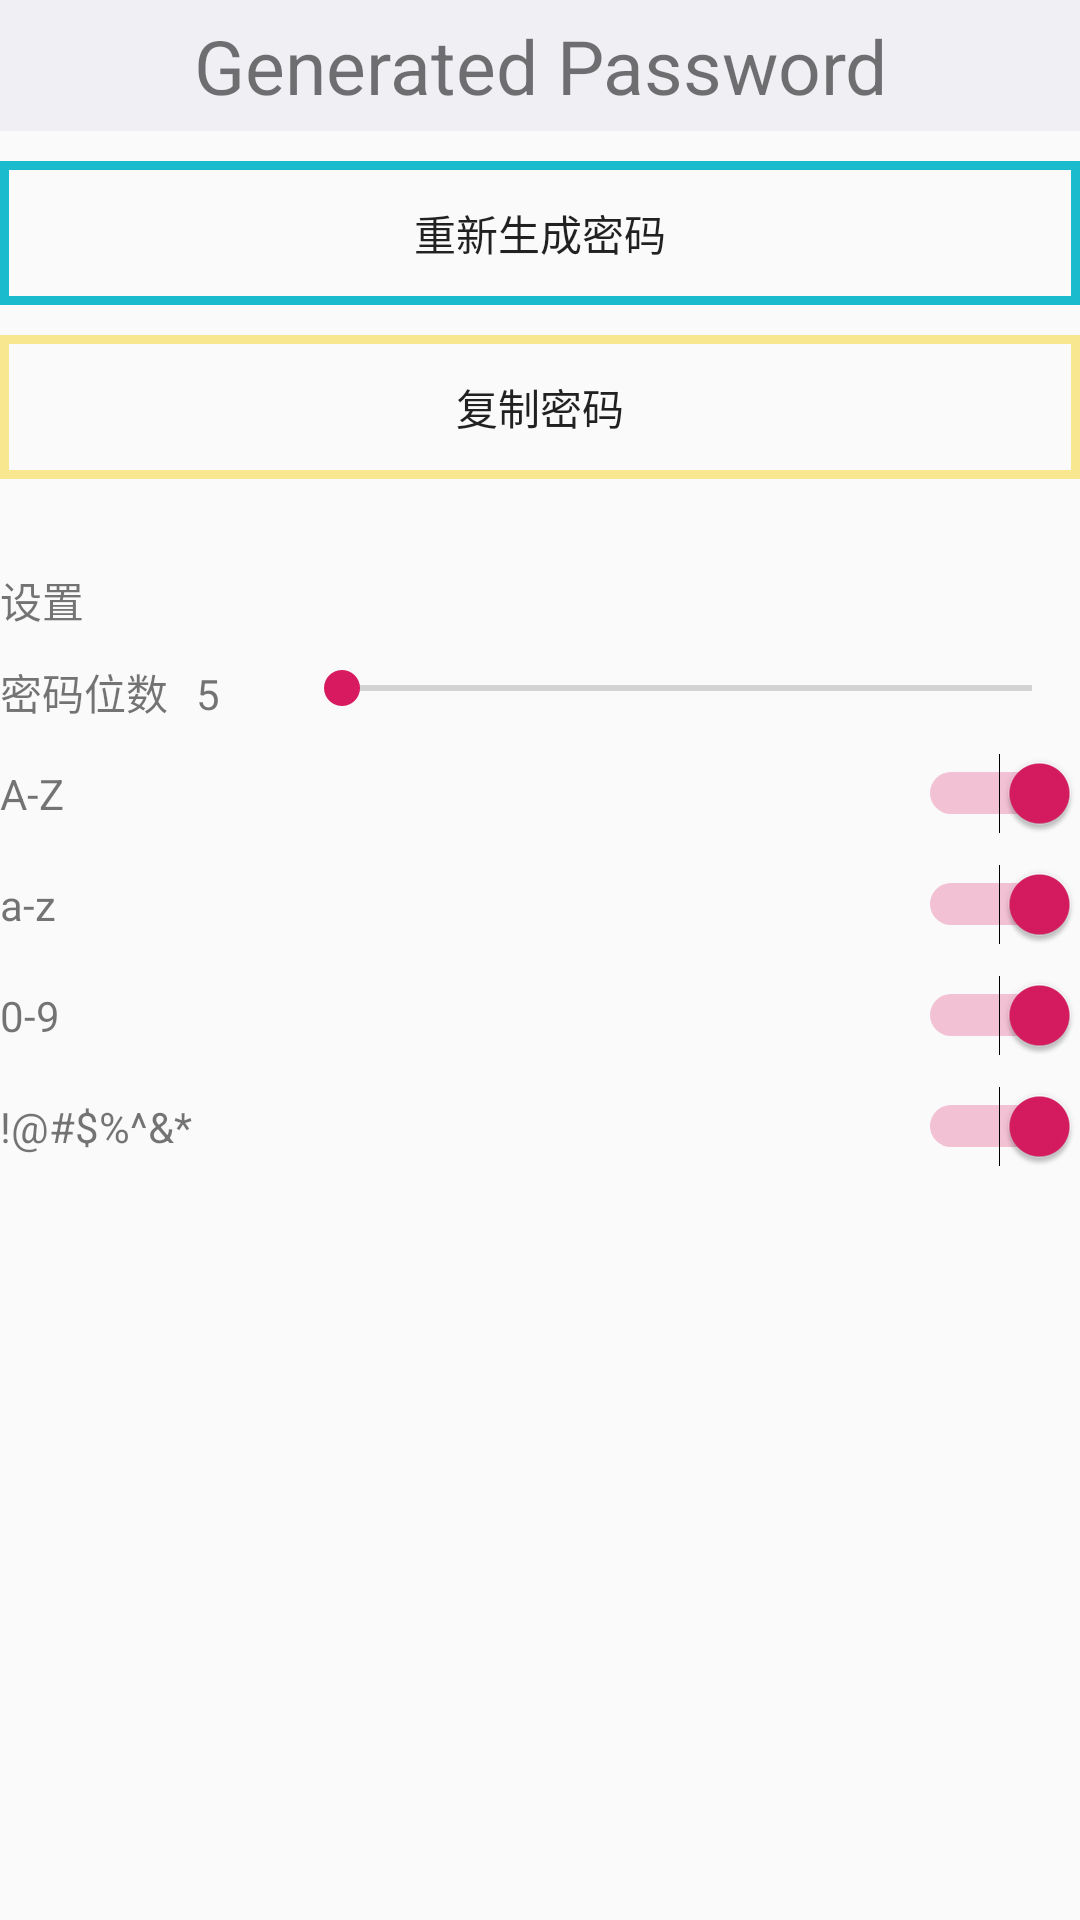

The Android layout XML behind this screen, and the referenced resources:
<!-- AndroidManifest.xml: application theme AppTheme -->
<!-- res/layout/fragment_createpassword.xml -->
<?xml version="1.0" encoding="utf-8"?>
<ScrollView xmlns:android="http://schemas.android.com/apk/res/android"
    xmlns:app="http://schemas.android.com/apk/res-auto"
    android:layout_width="match_parent"
    android:layout_height="match_parent"
    android:orientation="vertical"
    android:layout_margin="30dp">

    
    
    
    
    
    
    
    
    <LinearLayout
        android:layout_width="match_parent"
        android:layout_height="wrap_content"
        android:orientation="vertical">

        <TextView
            android:layout_width="match_parent"
            android:layout_height="wrap_content"
            android:background="@color/grey"
            android:gravity="center"
            android:padding="5dp"
            android:text="Generated Password"
            android:textSize="25sp"
            android:id="@+id/generator_generated_password"
            android:textIsSelectable="true"/>

        <Button
            android:layout_width="match_parent"
            android:layout_height="wrap_content"
            android:text="@string/generator_generate_again"
            android:id="@+id/generator_generate_again"
            android:background="@drawable/btn_stroke1"
            android:layout_marginTop="10dp"/>

        <Button
            android:layout_width="match_parent"
            android:layout_height="wrap_content"
            android:text="@string/generator_copy_password"
            android:id="@+id/generator_copy"
            android:background="@drawable/btn_stroke2"
            android:layout_marginTop="10dp"/>

        <TextView
            android:layout_width="match_parent"
            android:layout_height="wrap_content"
            android:layout_marginTop="30dp"
            android:text="@string/generator_setting" />

        
        <LinearLayout
            android:layout_width="match_parent"
            android:layout_height="wrap_content"
            android:orientation="horizontal"
            android:layout_marginTop="10dp">

            <TextView
                android:layout_width="0dp"
                android:layout_height="wrap_content"
                android:layout_weight="2"
                android:text="@string/generator_passwordlength" />

            <TextView
                android:layout_width="0dp"
                android:layout_height="wrap_content"
                android:layout_weight="1"
                android:text="5"
                android:id="@+id/generator_password_length"/>

            <SeekBar
                android:layout_width="0dp"
                android:layout_height="wrap_content"
                android:layout_weight="8"
                android:min="5"
                android:max="128"
                android:progress="5"
                android:id="@+id/generator_length_slider"/>
        </LinearLayout>

        
        <LinearLayout
            android:layout_width="match_parent"
            android:layout_height="wrap_content"
            android:orientation="horizontal"
            android:layout_marginTop="10dp">

            <TextView
                android:layout_width="wrap_content"
                android:layout_height="wrap_content"
                android:text="@string/generator_uppercase" />

            <TextView
                android:layout_width="0dp"
                android:layout_height="wrap_content"
                android:layout_weight="1"
                android:minEms="5"
                android:maxEms="128"/>

            <Switch
                android:layout_width="wrap_content"
                android:layout_height="wrap_content"
                android:id="@+id/generator_uppercase_switch"
                android:checked="true"/>
        </LinearLayout>

        <LinearLayout
            android:layout_width="match_parent"
            android:layout_height="wrap_content"
            android:orientation="horizontal"
            android:layout_marginTop="10dp">

            <TextView
                android:layout_width="wrap_content"
                android:layout_height="wrap_content"
                android:text="@string/generator_lowercase" />

            <TextView
                android:layout_width="0dp"
                android:layout_height="wrap_content"
                android:layout_weight="1" />

            <Switch
                android:layout_width="wrap_content"
                android:layout_height="wrap_content"
                android:id="@+id/generator_lowercase_switch"
                android:checked="true"/>
        </LinearLayout>

        <LinearLayout
            android:layout_width="match_parent"
            android:layout_height="wrap_content"
            android:orientation="horizontal"
            android:layout_marginTop="10dp">

            <TextView
                android:layout_width="wrap_content"
                android:layout_height="wrap_content"
                android:text="@string/generator_number" />

            <TextView
                android:layout_width="0dp"
                android:layout_height="wrap_content"
                android:layout_weight="1" />

            <Switch
                android:layout_width="wrap_content"
                android:layout_height="wrap_content"
                android:id="@+id/generator_number_switch"
                android:checked="true"/>
        </LinearLayout>

        <LinearLayout
            android:layout_width="match_parent"
            android:layout_height="wrap_content"
            android:orientation="horizontal"
            android:layout_marginTop="10dp">

            <TextView
                android:layout_width="wrap_content"
                android:layout_height="wrap_content"
                android:text="@string/generator_symbol" />

            <TextView
                android:layout_width="0dp"
                android:layout_height="wrap_content"
                android:layout_weight="1" />

            <Switch
                android:layout_width="wrap_content"
                android:layout_height="wrap_content"
                android:id="@+id/generator_symbol_switch"
                android:checked="true"/>
        </LinearLayout>
    </LinearLayout>
</ScrollView>
<!-- resources referenced by this layout -->
<resources>
  <color name="grey">#efeff4</color>
  <!-- drawable btn_stroke1 (drawable) -->
  <?xml version="1.0" encoding="utf-8"?>
  <shape xmlns:android="http://schemas.android.com/apk/res/android">
      <stroke android:width="3dp" android:color="#19BBCC" />
  </shape>
  <!-- drawable btn_stroke2 (drawable) -->
  <?xml version="1.0" encoding="utf-8"?>
  <shape xmlns:android="http://schemas.android.com/apk/res/android">
      <stroke android:width="3dp" android:color="#F9E78F" />
  </shape>
  <string name="generator_copy_password">复制密码</string>
  <string name="generator_generate_again">重新生成密码</string>
  <string name="generator_lowercase">a-z</string>
  <string name="generator_number">0-9</string>
  <string name="generator_passwordlength">密码位数</string>
  <string name="generator_setting">设置</string>
  <string name="generator_symbol">!@#$%^&amp;*</string>
  <string name="generator_uppercase">A-Z</string>
  <string name="navigation_item3">密码生成</string>
  <style name="AppTheme" parent="Theme.AppCompat.Light.NoActionBar">
          
          <item name="colorPrimary">#2979FF</item>
          <item name="colorPrimaryDark">#2979FF</item>
          <item name="colorAccent">@color/colorAccent</item>
      </style>
  <color name="colorAccent">#D81B60</color>
</resources>
